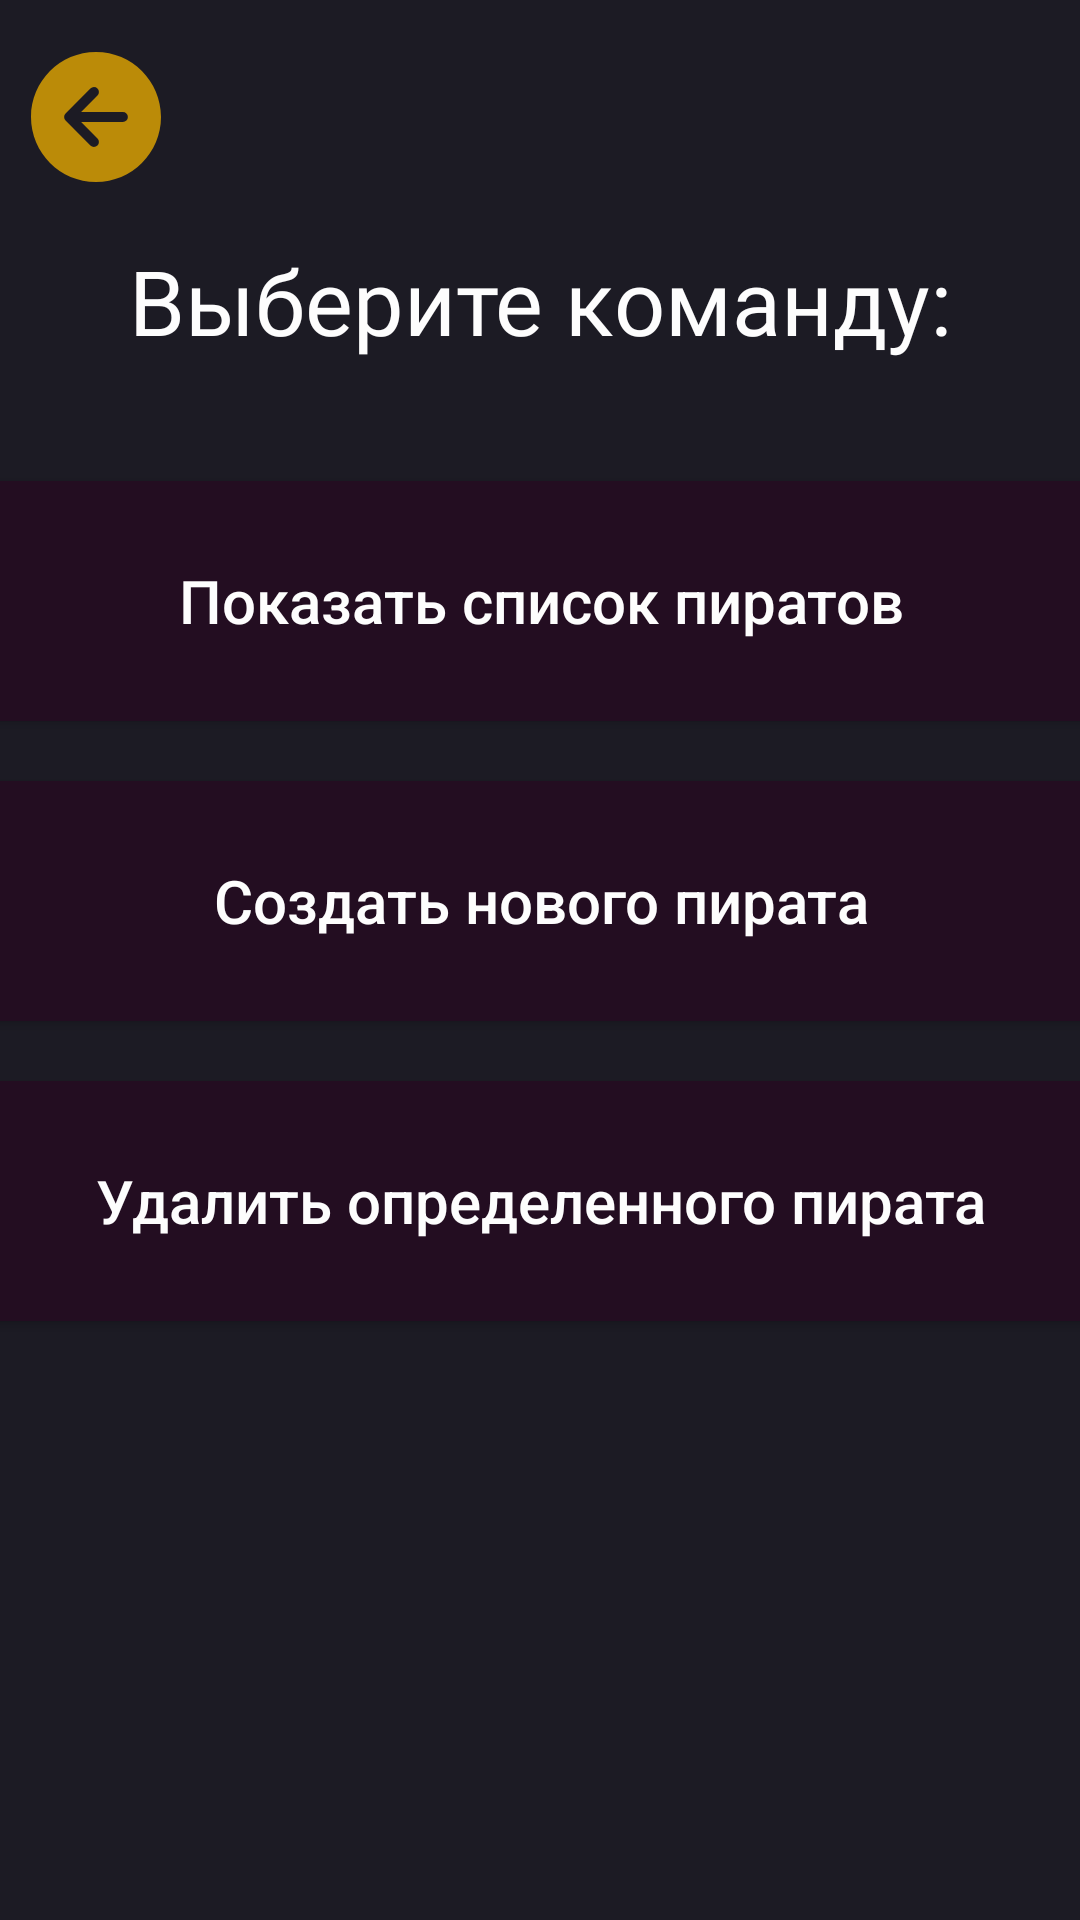

This screen was rendered from an Android layout file. Write that file and the resources it references.
<!-- AndroidManifest.xml: application theme Theme.OnePieceHierarchy -->
<!-- res/layout/activity_pirate_menu.xml -->
<?xml version="1.0" encoding="utf-8"?>
<androidx.constraintlayout.widget.ConstraintLayout xmlns:android="http://schemas.android.com/apk/res/android"
    xmlns:app="http://schemas.android.com/apk/res-auto"
    xmlns:tools="http://schemas.android.com/tools"
    android:layout_width="match_parent"
    android:layout_height="match_parent"
    android:background="@color/dark_main"
    >

    <ImageButton
        android:id="@+id/arrowBackToMenu"
        android:layout_width="wrap_content"
        android:layout_height="wrap_content"
        android:layout_marginTop="15dp"
        android:layout_marginStart="8dp"
        app:layout_constraintStart_toStartOf="parent"
        app:layout_constraintTop_toTopOf="parent"
        android:background="@android:color/transparent"
        android:contentDescription="Вернуться на предыдущий экран"
        android:onClick="navigateToMenu"
        android:src="@drawable/ic_arrow_back" />

    <TextView
        android:id="@+id/chooseCommand"
        android:layout_width="wrap_content"
        android:layout_height="wrap_content"
        android:layout_marginTop="80dp"
        android:fontFamily="@font/inter_semibold"
        android:text="Выберите команду:"
        android:textColor="@color/my_white"
        android:textSize="30dp"
        app:layout_constraintEnd_toEndOf="parent"
        app:layout_constraintStart_toStartOf="parent"
        app:layout_constraintTop_toTopOf="parent" />

    <Button
        android:id="@+id/buttonShowPirateList"
        android:layout_width="380dp"
        android:layout_height="80dp"
        android:layout_marginTop="40dp"
        android:background="@drawable/button_selector_colour"
        android:gravity="center"
        android:text="Показать список пиратов"
        android:textColor="@color/my_white"
        android:textSize="20sp"
        android:textAllCaps="false"
        app:layout_constraintEnd_toEndOf="parent"
        app:layout_constraintStart_toStartOf="parent"
        app:layout_constraintTop_toBottomOf="@+id/chooseCommand" />

    <Button
        android:id="@+id/buttonCreateNewPirate"
        android:layout_width="380dp"
        android:layout_height="80dp"
        android:layout_marginTop="20dp"
        android:background="@drawable/button_selector_colour"
        android:text="Создать нового пирата"
        android:textColor="@color/my_white"
        android:textSize="20sp"
        android:textAllCaps="false"
        app:layout_constraintEnd_toEndOf="parent"
        app:layout_constraintStart_toStartOf="parent"
        app:layout_constraintTop_toBottomOf="@+id/buttonShowPirateList" />

    <Button
        android:id="@+id/buttonDeleteThePirate"
        android:layout_width="380dp"
        android:layout_height="80dp"
        android:layout_marginTop="20sp"
        android:background="@drawable/button_selector_colour"
        android:text="Удалить определенного пирата"
        android:textSize="20sp"
        android:textColor="@color/my_white"
        android:textAllCaps="false"
        app:layout_constraintTop_toBottomOf="@id/buttonCreateNewPirate"
        app:layout_constraintStart_toStartOf="parent"
        app:layout_constraintEnd_toEndOf="parent"
        />

</androidx.constraintlayout.widget.ConstraintLayout>
<!-- resources referenced by this layout -->
<resources>
  <color name="dark_main">#1c1b24</color>
  <color name="my_white">#FFfdfdfd</color>
  <!-- drawable button_selector_colour (drawable) -->
  <?xml version="1.0" encoding="utf-8"?>
  <selector xmlns:android="http://schemas.android.com/apk/res/android">
      <item android:state_pressed="true" android:drawable="@color/orange"/>
      <item android:state_focused="true" android:drawable="@color/orange"/>
      <item android:drawable="@color/dark_black_purple"/>
  </selector>
  <!-- drawable ic_arrow_back (drawable-anydpi) -->
  <vector xmlns:android="http://schemas.android.com/apk/res/android"
      android:width="48dp"
      android:height="48dp"
      android:viewportWidth="512"
      android:viewportHeight="512"
      android:tint="#E2A600"
      android:alpha="0.8">
    <group android:scaleX="1.1111112"
        android:scaleY="1.1111112"
        android:translateX="-28.444445"
        android:translateY="-28.444445">
      <path
          android:fillColor="#FF000000"
          android:pathData="M48,256c0,114.87 93.13,208 208,208s208,-93.13 208,-208S370.87,48 256,48 48,141.13 48,256ZM260.65,164.64a16,16 0,0 1,0.09 22.63L208.42,240L342,240a16,16 0,0 1,0 32L208.42,272l52.32,52.73A16,16 0,1 1,238 347.27l-79.39,-80a16,16 0,0 1,0 -22.54l79.39,-80A16,16 0,0 1,260.65 164.64Z"/>
    </group>
  </vector>
  <style name="Theme.OnePieceHierarchy" parent="Base.Theme.OnePieceHierarchy" />
  <color name="orange">#FFe2a600</color>
  <color name="dark_black_purple">#230d21</color>
  <style name="Base.Theme.OnePieceHierarchy" parent="Theme.AppCompat.DayNight.NoActionBar">
          
          
      </style>
</resources>
